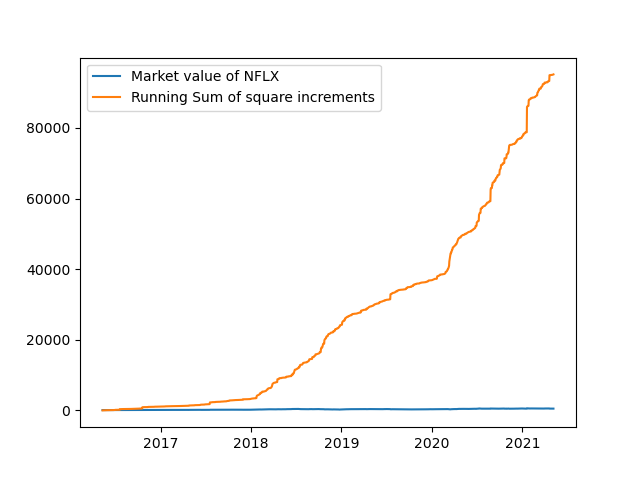

The data file committed next to this chart (first rows):
Date, Open, High, Low, Close, Adj Close, Volume
2016-05-10, 91.14, 93.25, 91.09, 92.89, 92.89, 11175900
2016-05-11, 92.4, 92.59, 89.9, 90.02, 90.02, 11692900
2016-05-12, 90.32, 90.41, 85.74, 87.74, 87.74, 20408100
2016-05-13, 87.39, 88.59, 86.26, 87.88, 87.88, 11571400
2016-05-16, 87.56, 90, 86.15, 89.12, 89.12, 11247800
2016-05-17, 89, 90.87, 88.17, 88.63, 88.63, 11571300
2016-05-18, 88.25, 91.72, 88.25, 90.5, 90.5, 13911800
2016-05-19, 90.16, 91.27, 88.3, 89.55, 89.55, 11450300
2016-05-20, 90.08, 93.28, 89.98, 92.49, 92.49, 15063000
2016-05-23, 92.98, 95.29, 92.85, 94.89, 94.89, 13992300
2016-05-24, 95.98, 99.14, 95.75, 97.89, 97.89, 21246000
2016-05-25, 99, 100.3, 98.3, 100.2, 100.2, 15142900
2016-05-26, 103.2, 104, 101.4, 102.8, 102.8, 17824700
2016-05-27, 102.4, 103.5, 101.4, 103.3, 103.3, 9092100
2016-05-31, 102.9, 103.4, 102.1, 102.6, 102.6, 8725700
2016-06-01, 101.5, 101.9, 100.2, 101.5, 101.5, 8393400
2016-06-02, 101.4, 102.2, 100.8, 101.2, 101.2, 7992400
2016-06-03, 101, 101, 98.53, 99.59, 99.59, 9224000
2016-06-06, 100.3, 101.1, 99.72, 100.7, 100.7, 6828100
2016-06-07, 101.2, 101.6, 99.77, 99.89, 99.89, 6474700
2016-06-08, 100, 100.3, 97.6, 97.86, 97.86, 9423900
2016-06-09, 97.22, 98.43, 96.66, 97.09, 97.09, 8923800
2016-06-10, 94.88, 95.35, 93.28, 93.75, 93.75, 12907900
2016-06-13, 95.02, 97.2, 93.62, 93.85, 93.85, 13484300
2016-06-14, 94.16, 95.8, 93.27, 94.12, 94.12, 9480400
2016-06-15, 94.61, 95.46, 93.5, 94.29, 94.29, 7675400
2016-06-16, 94.18, 95.56, 93.25, 95.44, 95.44, 7550800
2016-06-17, 95.75, 95.77, 94.2, 94.45, 94.45, 8046800
2016-06-20, 95.22, 95.88, 93.65, 93.8, 93.8, 9026400
2016-06-21, 93.87, 93.88, 90.77, 90.99, 90.99, 15199700
2016-06-22, 90.78, 91.98, 89.77, 90.01, 90.01, 9454700
2016-06-23, 90.62, 91.68, 88.15, 91.66, 91.66, 10819000
2016-06-24, 87.53, 90.49, 87.21, 88.44, 88.44, 11248600
2016-06-27, 87.88, 88, 84.81, 85.33, 85.33, 13730500
2016-06-28, 87.41, 88.88, 86.41, 87.97, 87.97, 11545600
2016-06-29, 89.67, 91.97, 88.7, 91.06, 91.06, 11687100
2016-06-30, 90.91, 91.72, 89.9, 91.48, 91.48, 9099000
2016-07-01, 95, 97, 94.8, 96.67, 96.67, 16167200
2016-07-05, 95.2, 101.3, 93.31, 97.91, 97.91, 25879400
2016-07-06, 95.03, 96, 93.55, 94.6, 94.6, 16301200
2016-07-07, 94.7, 95.38, 93.18, 95.1, 95.1, 9913500
2016-07-08, 96, 97.41, 95.3, 97.06, 97.06, 8335400
2016-07-11, 96.19, 96.87, 94.3, 94.67, 94.67, 13276200
2016-07-12, 95.07, 96.72, 94.09, 95.97, 95.97, 11617400
2016-07-13, 96.26, 96.72, 94.8, 96.43, 96.43, 8768900
2016-07-14, 97, 98.27, 96.8, 98.02, 98.02, 9885000
2016-07-15, 98.52, 98.7, 97.41, 98.39, 98.39, 9041900
2016-07-18, 98.43, 99.84, 97.24, 98.81, 98.81, 28669700
2016-07-19, 85.43, 86.75, 84.5, 85.84, 85.84, 55681200
2016-07-20, 86.67, 88.49, 85.82, 87.91, 87.91, 23525100
2016-07-21, 88.3, 88.38, 85.21, 85.99, 85.99, 16084000
2016-07-22, 86.48, 86.5, 85.11, 85.89, 85.89, 11363900
2016-07-25, 85.73, 87.87, 85.01, 87.66, 87.66, 14135000
2016-07-26, 91.03, 93.1, 90.9, 91.41, 91.41, 19577600
2016-07-27, 91.5, 92.06, 90.1, 92.04, 92.04, 8727500
2016-07-28, 91.92, 92.21, 90.68, 91.65, 91.65, 6227700
2016-07-29, 91.19, 91.75, 90.59, 91.25, 91.25, 6960200
2016-08-01, 91.23, 94.67, 90.5, 94.37, 94.37, 10666900
2016-08-02, 94, 94.08, 92.18, 93.56, 93.56, 9836200
2016-08-03, 93.28, 94.67, 92.55, 93.1, 93.1, 7030900
... 1,198 more rows
